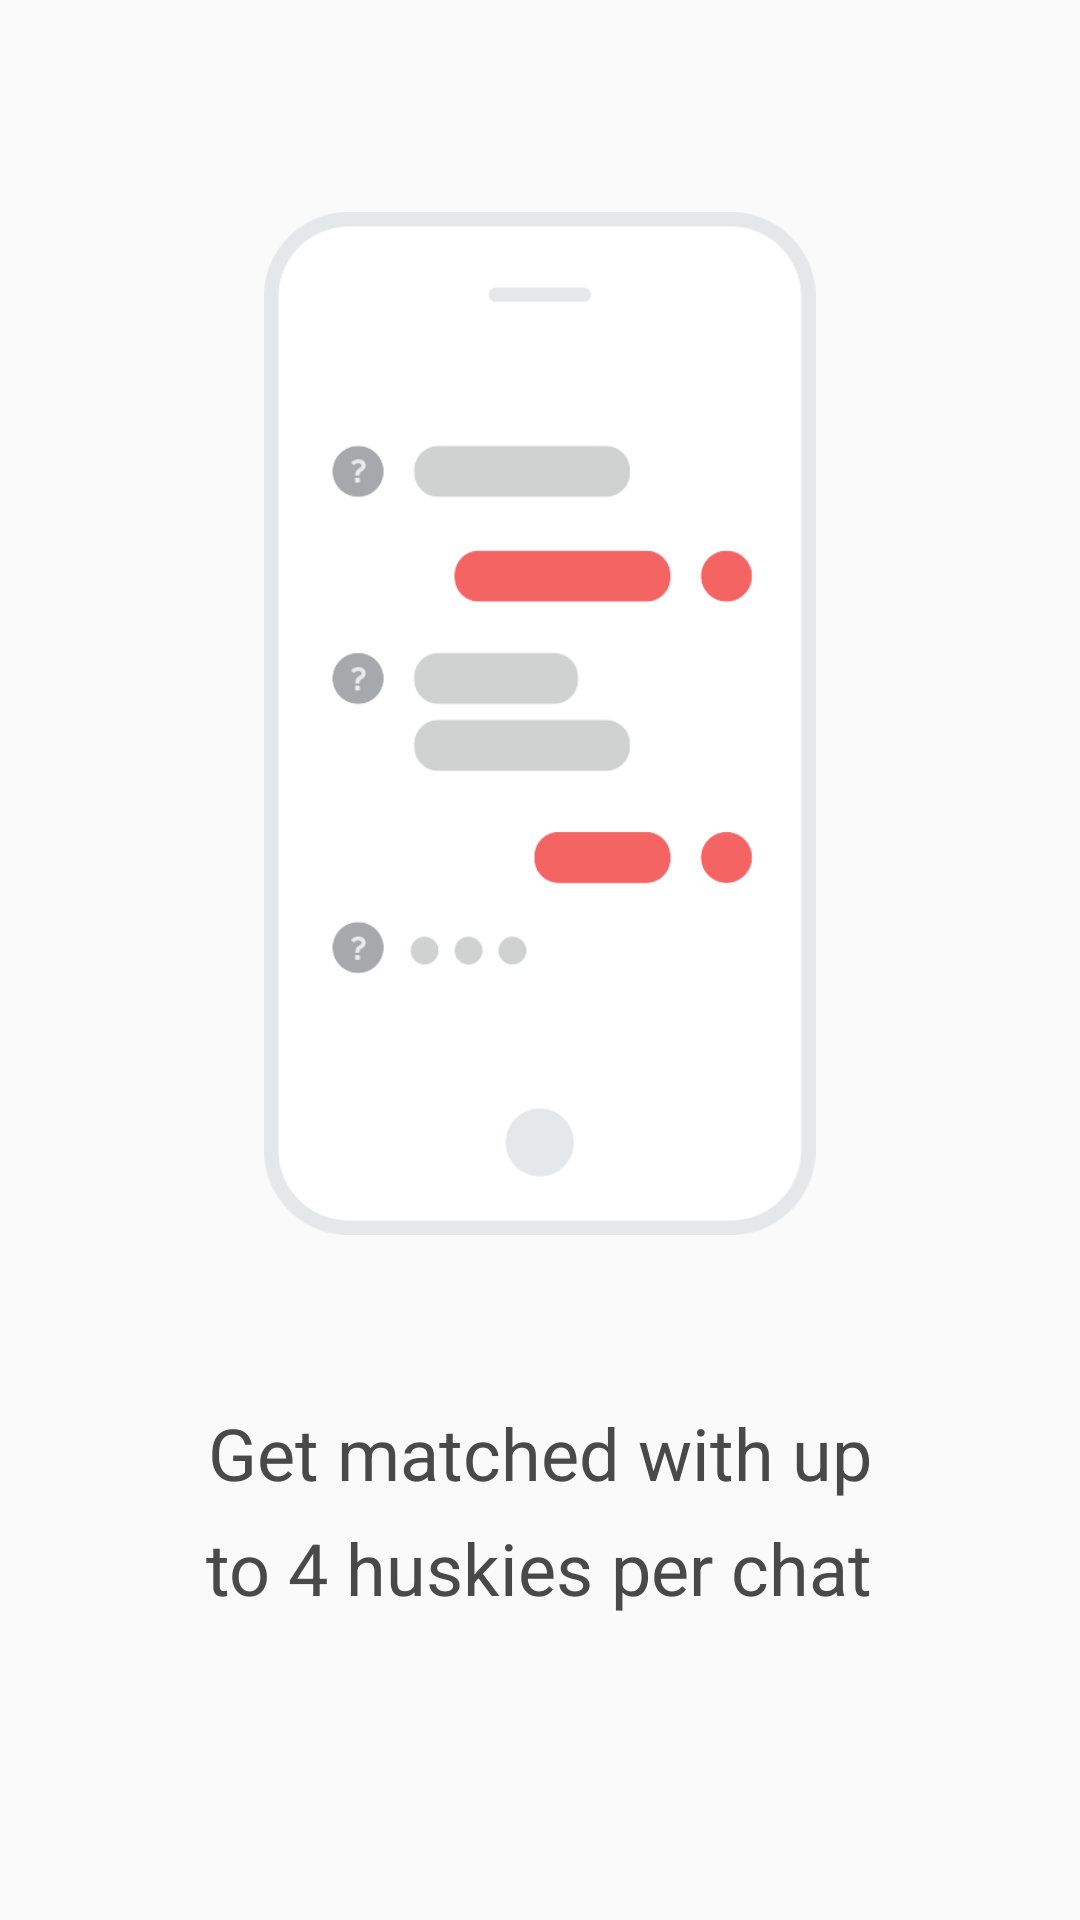

This screen was rendered from an Android layout file. Write that file and the resources it references.
<!-- AndroidManifest.xml: application theme AppTheme -->
<!-- res/layout/fragment_onboard_match.xml -->
<?xml version="1.0" encoding="utf-8"?>
<RelativeLayout xmlns:android="http://schemas.android.com/apk/res/android"
    xmlns:tools="http://schemas.android.com/tools"
    android:layout_width="match_parent"
    android:layout_height="match_parent"
    android:background="@android:color/transparent">

    <ImageView
        android:id="@+id/icon"
        android:layout_width="184dp"
        android:scaleType="centerInside"
        android:layout_height="341dp"
        android:layout_centerInParent="true"
        android:layout_marginBottom="-92dp"
        android:layout_above="@+id/center_anchor"
        android:src="@drawable/onboard_match" />

    <android.support.v4.widget.Space
        android:id="@+id/center_anchor"
        android:layout_centerInParent="true"
        android:layout_width="0dp"
        android:layout_height="0dp" />

    <TextView
        android:id="@+id/value_prop_1"
        fontPath="Effra-Medium.ttf"
        android:layout_width="wrap_content"
        android:layout_height="wrap_content"
        android:layout_below="@+id/center_anchor"
        android:layout_centerHorizontal="true"
        android:layout_marginTop="148dp"
        android:gravity="center"
        android:text="@string/onboard_match_value_prop_1"
        android:textSize="24sp"
        tools:ignore="MissingPrefix" />

    <TextView
        android:id="@+id/value_prop_2"
        fontPath="Effra-Medium.ttf"
        android:layout_width="wrap_content"
        android:layout_height="wrap_content"
        android:layout_below="@+id/value_prop_1"
        android:layout_centerHorizontal="true"
        android:layout_marginTop="6dp"
        android:gravity="center"
        android:text="@string/onboard_match_value_prop_2"
        android:textSize="24sp"
        tools:ignore="MissingPrefix" />


</RelativeLayout>
<!-- resources referenced by this layout -->
<resources>
  <!-- drawable onboard_match: png bitmap (drawable, 23405 bytes) -->
  <string name="onboard_match_value_prop_1">Get matched with up</string>
  <string name="onboard_match_value_prop_2">to 4 huskies per chat</string>
  <style name="AppTheme" parent="Theme.AppCompat.Light.NoActionBar">
          
          <item name="colorPrimary">@color/colorPrimary</item>
          <item name="colorPrimaryDark">@color/colorPrimaryDark</item>
          <item name="colorAccent">@color/colorAccent</item>
          <item name="android:textColor">@color/text_primary</item>
          <item name="alertDialogTheme">@style/StyledAlertDialog</item>
      </style>
  <color name="colorPrimary">#ffd666</color>
  <color name="colorPrimaryDark">#2d2d2d</color>
  <color name="colorAccent">#F26667</color>
  <color name="text_primary">@color/colorDark</color>
  <style name="StyledAlertDialog" parent="Theme.AppCompat.Light.Dialog.Alert">
          <item name="colorAccent">@color/colorAccent</item>
      </style>
  <color name="colorDark">#494949</color>
</resources>
